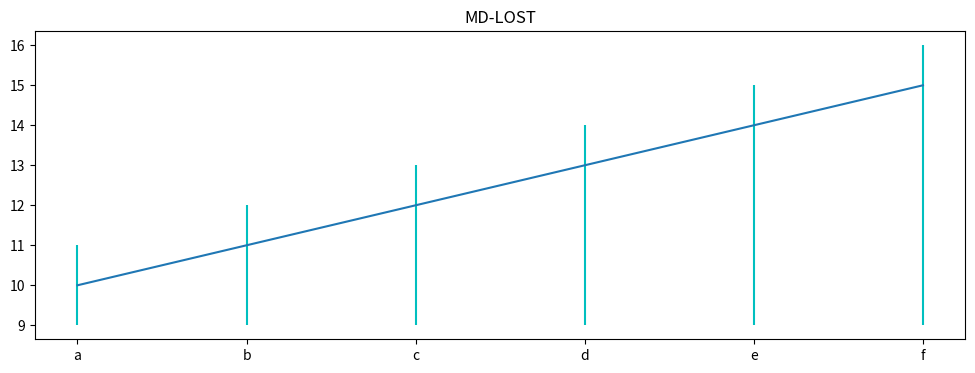

The matplotlib source for this figure:
import numpy as np
import matplotlib.pyplot as plt
# demo matplotlib asymmetric Error Bars

x = [i for i in range(6)]
y = [i for i in range(10,16)]

fig, ax = plt.subplots(figsize=(12, 4))

ax.errorbar(x,
            y,
            yerr=[[1,2,3,4,5,6],[1,1,1,1,1,1]],
            ecolor='c',    # color of error bar
           )

ax.set_title('MD-LOST')
labels = ['a','b','c','d','e','f']
plt.xticks(x, labels)
plt.savefig('0919.png')
